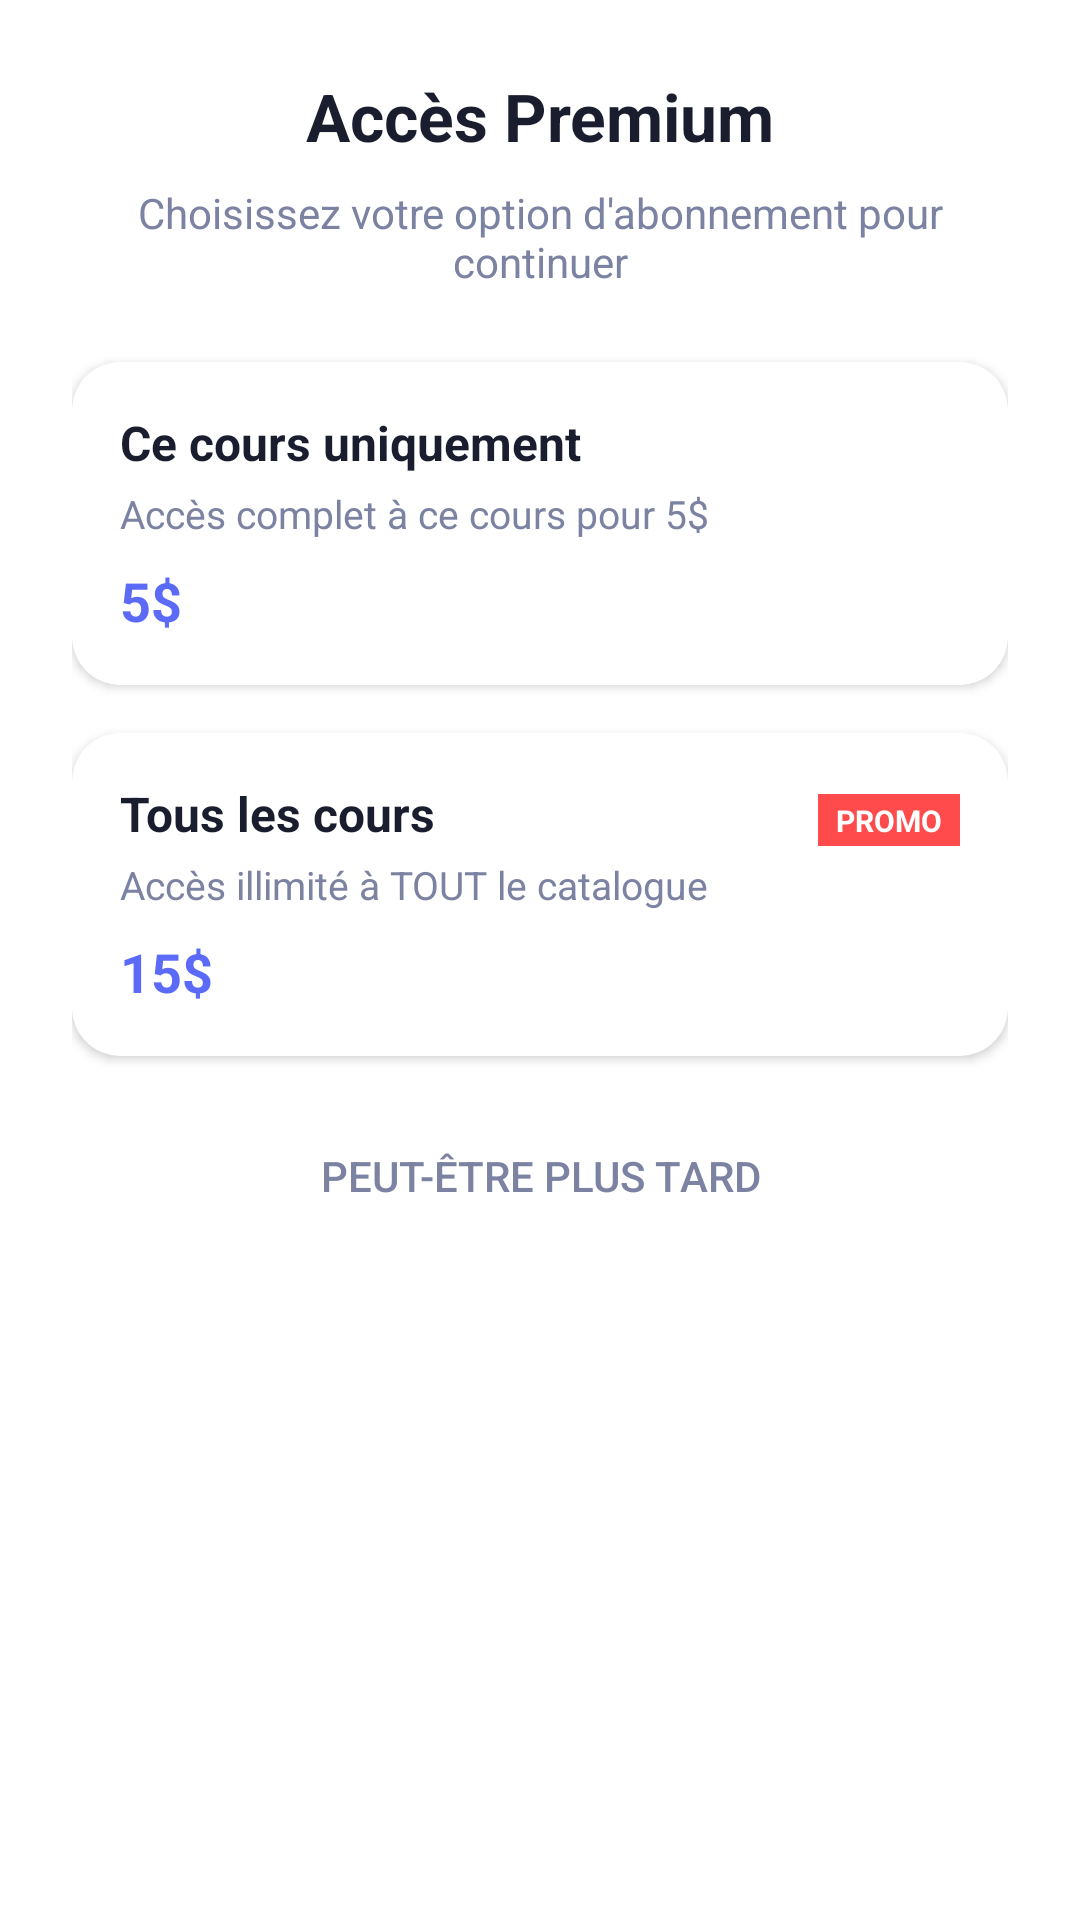

The Android layout XML behind this screen, and the referenced resources:
<!-- AndroidManifest.xml: application theme Theme.LearnXcompile -->
<!-- res/layout/dialog_subscription_options.xml -->
<?xml version="1.0" encoding="utf-8"?>
<LinearLayout xmlns:android="http://schemas.android.com/apk/res/android"
    xmlns:app="http://schemas.android.com/apk/res-auto"
    android:layout_width="match_parent"
    android:layout_height="wrap_content"
    android:orientation="vertical"
    android:padding="24dp"
    android:background="#FFFFFF">

    <TextView
        android:layout_width="match_parent"
        android:layout_height="wrap_content"
        android:text="Accès Premium"
        android:textSize="22sp"
        android:textStyle="bold"
        android:textColor="#1A1D2E"
        android:gravity="center"
        android:layout_marginBottom="8dp" />

    <TextView
        android:layout_width="match_parent"
        android:layout_height="wrap_content"
        android:text="Choisissez votre option d'abonnement pour continuer"
        android:textSize="14sp"
        android:textColor="#7C82A1"
        android:gravity="center"
        android:layout_marginBottom="24dp" />

    <androidx.cardview.widget.CardView
        android:id="@+id/cardSingleCourse"
        android:layout_width="match_parent"
        android:layout_height="wrap_content"
        app:cardCornerRadius="16dp"
        app:cardElevation="2dp"
        android:layout_marginBottom="16dp"
        android:clickable="true"
        android:focusable="true"
        android:foreground="?android:attr/selectableItemBackground">

        <LinearLayout
            android:layout_width="match_parent"
            android:layout_height="wrap_content"
            android:orientation="vertical"
            android:padding="16dp">

            <TextView
                android:id="@+id/tvCourseTitle"
                android:layout_width="wrap_content"
                android:layout_height="wrap_content"
                android:text="Ce cours uniquement"
                android:textSize="16sp"
                android:textStyle="bold"
                android:textColor="#1A1D2E" />

            <TextView
                android:layout_width="wrap_content"
                android:layout_height="wrap_content"
                android:text="Accès complet à ce cours pour 5$"
                android:textSize="13sp"
                android:textColor="#7C82A1"
                android:layout_marginTop="4dp" />

            <TextView
                android:layout_width="wrap_content"
                android:layout_height="wrap_content"
                android:text="5$"
                android:textSize="18sp"
                android:textStyle="bold"
                android:textColor="#5B6BF8"
                android:layout_marginTop="8dp" />
        </LinearLayout>
    </androidx.cardview.widget.CardView>

    <androidx.cardview.widget.CardView
        android:id="@+id/cardAllCourses"
        android:layout_width="match_parent"
        android:layout_height="wrap_content"
        app:cardCornerRadius="16dp"
        app:cardElevation="2dp"
        android:clickable="true"
        android:focusable="true"
        android:foreground="?android:attr/selectableItemBackground">

        <LinearLayout
            android:layout_width="match_parent"
            android:layout_height="wrap_content"
            android:orientation="vertical"
            android:padding="16dp">

            <LinearLayout
                android:layout_width="match_parent"
                android:layout_height="wrap_content"
                android:orientation="horizontal">

                <TextView
                    android:layout_width="0dp"
                    android:layout_weight="1"
                    android:layout_height="wrap_content"
                    android:text="Tous les cours"
                    android:textSize="16sp"
                    android:textStyle="bold"
                    android:textColor="#1A1D2E" />

                <TextView
                    android:layout_width="wrap_content"
                    android:layout_height="wrap_content"
                    android:text="PROMO"
                    android:textSize="10sp"
                    android:textStyle="bold"
                    android:textColor="#FFFFFF"
                    android:background="#FF4B4B"
                    android:paddingHorizontal="6dp"
                    android:paddingVertical="2dp" />
            </LinearLayout>

            <TextView
                android:layout_width="wrap_content"
                android:layout_height="wrap_content"
                android:text="Accès illimité à TOUT le catalogue"
                android:textSize="13sp"
                android:textColor="#7C82A1"
                android:layout_marginTop="4dp" />

            <TextView
                android:layout_width="wrap_content"
                android:layout_height="wrap_content"
                android:text="15$"
                android:textSize="18sp"
                android:textStyle="bold"
                android:textColor="#5B6BF8"
                android:layout_marginTop="8dp" />
        </LinearLayout>
    </androidx.cardview.widget.CardView>

    <Button
        android:id="@+id/btnCancel"
        android:layout_width="match_parent"
        android:layout_height="wrap_content"
        android:text="Peut-être plus tard"
        android:backgroundTint="#F5F6FA"
        android:textColor="#7C82A1"
        android:layout_marginTop="16dp"
        style="?android:attr/borderlessButtonStyle" />

</LinearLayout>
<!-- resources referenced by this layout -->
<resources>
  <style name="Theme.LearnXcompile" parent="Base.Theme.LearnXcompile" />
  <style name="Base.Theme.LearnXcompile" parent="Theme.Material3.DayNight.NoActionBar">
          
          
      </style>
</resources>
